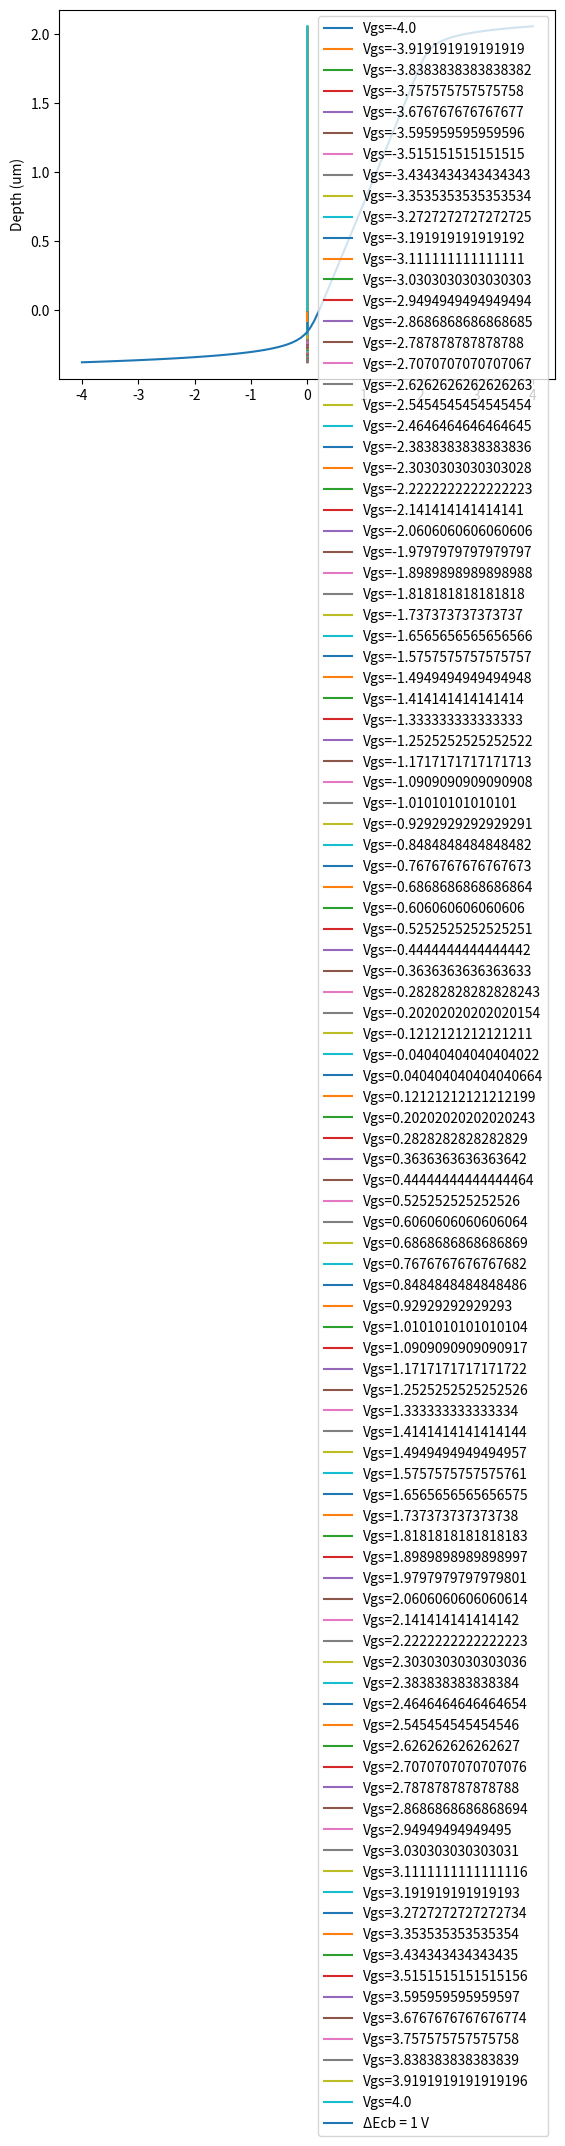

This chart was generated by the following Python code:
#!/usr/bin/env python
# coding: utf-8

# In[1]:


import scipy.integrate as sci, matplotlib.pyplot as plt, numpy as np


# ## Poisson's Equation for MOSFET:
# 
# - $\frac{d^{2}\psi}{dy^{2}} = - \frac{qN_{a}}{\epsilon_{s}}[( e^{-\frac{\psi (y)}{\phi_{t}}} - 1) - e^{-\frac{2\phi_{f}}{\phi_{t}}}( e^{\frac{\psi (y)\ -\ \Delta E_{CB}}{\phi_{t}}} - 1 )  ] $

# In[2]:


def poissonMOS(Na=1e+16,Vgs1=1, tox=1e-7,Vds=5,ΔEcb=1 ):
    q=1.6e-19
    eps_0=8.84e-14
    eps_s = 11.4*eps_0
    eps_ox = 3.9*eps_0
    #Na = 1e+16
    ni = 1e+10
    tsi = 100e-7
    phi_ms = 4.26 - 4.05
    #Vgs1 = np.linspace(-1,1.5,15)
    Vgs = Vgs1 - phi_ms
    #ΔEcb = linspace(0,Vds,10)
    #tox = 1e-7
    Cox = eps_ox/tox
    phi_t = 0.026
    phi_f = phi_t*np.log(Na/ni)
    tsidep=np.sqrt((2*eps_s*2*phi_f/(q*Na)))
    t = np.linspace(0.0 , 500e-7, 1000)
    tspan=(0,tsidep)
    
    def poisson(x,y):
        return np.vstack((y[1], -(q*Na/eps_s)*( np.exp(-y[0]/phi_t) - 1 - np.exp(-2*(phi_f/phi_t))*( np.exp((y[0] - ΔEcb)/phi_t) - 1 ) )))
    
    def bc(ya,yb):
        return [ya[1] + (Cox/(eps_s))*( Vgs - ya[0] ), yb[0]]
    
    y_a0=0
    y_b0=0
    
    y=[-y_a0*np.ones(t.size), y_b0*np.ones(t.size)]
    
    
    sol = sci.solve_bvp(poisson, bc,t,y,tol=1e-4,max_nodes=1000000, verbose=2 )
    
    return sol.x, sol.y


# In[4]:


if __name__=="__main__":
    Gate=[]
    ψ_y=[]
    dis=[]
    ϕt=0.026
    Na=1e+16
    ni=1e+10
    ϕf = ϕt*np.log(Na/ni)
    v_in=-4
    
    
    vgs=np.linspace(v_in,4,100)
    plt.figure()
    for Vgs1 in vgs:
        y=poissonMOS(Vgs1=Vgs1)
        Gate.append(y[1][0][0])
        ψ_y.append(y[1][0])
        dis.append(y[0])
        plt.plot(y[0],y[1][0],label=f"Vgs={Vgs1}")
        
    plt.ylabel("Surface potential")
    plt.ylabel("Depth (um)")
    plt.legend()
    plt.show()

    plt.plot(vgs,Gate, label=f"ΔEcb = 1 V")
    plt.legend()


# In[ ]:




